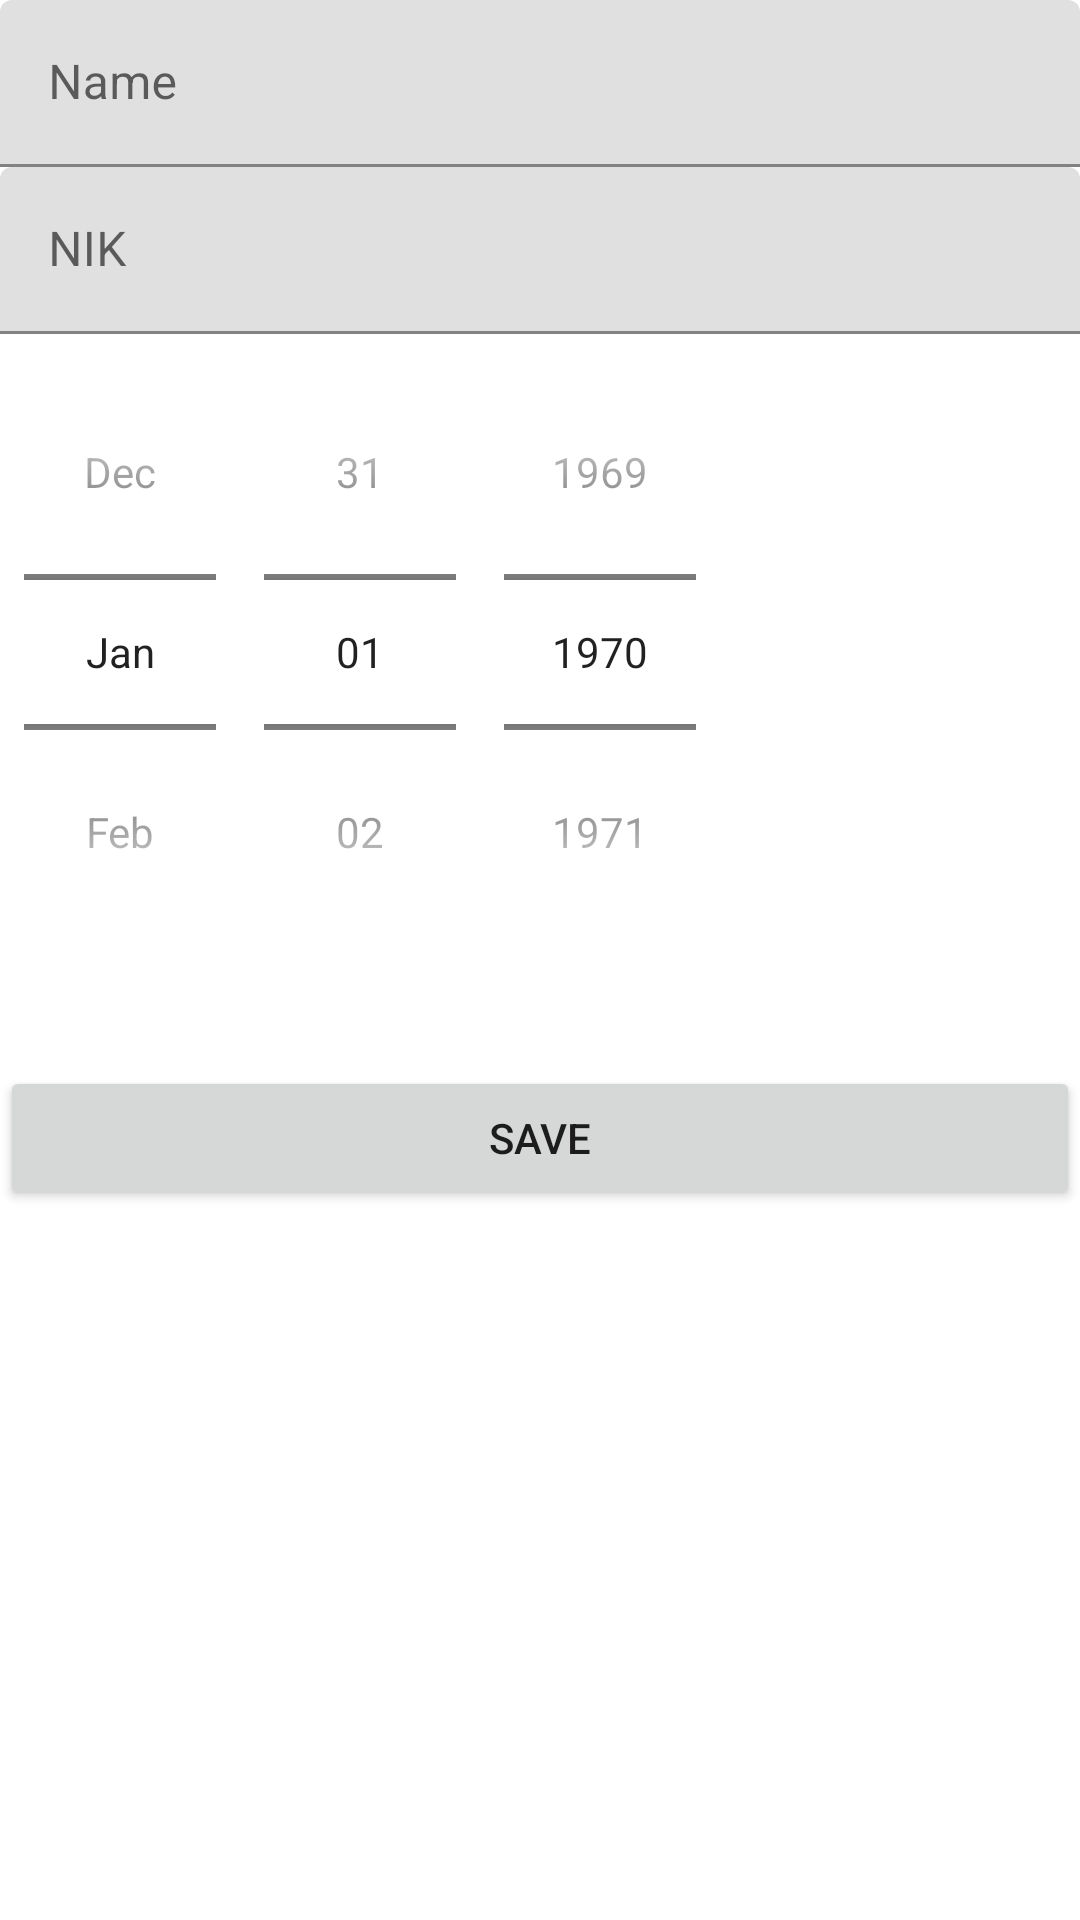

The Android layout XML behind this screen, and the referenced resources:
<!-- AndroidManifest.xml: application theme Theme.CovidVaccinationFinderApp -->
<!-- res/layout/fragment_register_vaccination.xml -->
<ScrollView xmlns:android="http://schemas.android.com/apk/res/android"
    xmlns:app="http://schemas.android.com/apk/res-auto"
    xmlns:tools="http://schemas.android.com/tools"
    android:layout_width="match_parent"
    android:layout_height="match_parent">

    <androidx.constraintlayout.widget.ConstraintLayout
        android:layout_width="match_parent"
        android:layout_height="wrap_content"
        android:layout_margin="@dimen/margin">

        <com.google.android.material.textfield.TextInputLayout
            android:id="@+id/item_name_label"
            android:layout_width="0dp"
            android:layout_height="wrap_content"
            android:layout_marginTop="@dimen/margin"
            android:hint="Name"
            app:layout_constraintEnd_toEndOf="parent"
            app:layout_constraintStart_toStartOf="parent"
            app:layout_constraintTop_toTopOf="parent">

            <com.google.android.material.textfield.TextInputEditText
                android:id="@+id/item_name"
                android:layout_width="match_parent"
                android:layout_height="match_parent"
                android:inputType="textAutoComplete|textCapWords"
                android:singleLine="true" />
        </com.google.android.material.textfield.TextInputLayout>

        <com.google.android.material.textfield.TextInputLayout
            android:id="@+id/nik"
            android:layout_width="0dp"
            android:layout_height="wrap_content"
            android:layout_marginTop="@dimen/margin"
            android:hint="NIK"
            app:layout_constraintEnd_toEndOf="parent"
            app:layout_constraintStart_toStartOf="parent"
            app:layout_constraintTop_toBottomOf="@+id/item_name_label"
            >

            <com.google.android.material.textfield.TextInputEditText
                android:id="@+id/nik_field"
                android:layout_width="match_parent"
                android:layout_height="match_parent"
                android:inputType="numberDecimal"
                android:singleLine="true" />
        </com.google.android.material.textfield.TextInputLayout>

        <DatePicker
            android:id="@+id/datePicker1"
            android:layout_width="wrap_content"
            android:layout_height="wrap_content"
            android:datePickerMode="spinner"
            android:calendarViewShown="false"
            app:layout_constraintStart_toStartOf="parent"
            app:layout_constraintTop_toBottomOf="@+id/nik" />

        <Button
            android:id="@+id/save_action"
            android:layout_width="0dp"
            android:layout_height="wrap_content"
            android:layout_marginTop="32dp"
            android:text="Save"
            app:layout_constraintEnd_toEndOf="parent"
            app:layout_constraintStart_toStartOf="parent"
            app:layout_constraintTop_toBottomOf="@+id/datePicker1" />

    </androidx.constraintlayout.widget.ConstraintLayout>
</ScrollView>
<!-- resources referenced by this layout -->
<resources>
  <style name="Theme.CovidVaccinationFinderApp" parent="Theme.MaterialComponents.DayNight.DarkActionBar">
          
          <item name="colorPrimary">@color/royalBlue</item>
          <item name="colorPrimaryVariant">@color/purple_700</item>
          <item name="colorOnPrimary">@color/white</item>
          
          <item name="colorSecondary">@color/teal_200</item>
          <item name="colorSecondaryVariant">@color/teal_700</item>
          <item name="colorOnSecondary">@color/black</item>
          
          <item name="android:statusBarColor" tools:targetApi="l">?attr/colorPrimaryVariant</item>
          
  
      </style>
  <color name="royalBlue">#0a66c2</color>
  <color name="purple_700">#FF3700B3</color>
  <color name="white">#FFFFFFFF</color>
  <color name="teal_200">#FF03DAC5</color>
  <color name="teal_700">#FF018786</color>
  <color name="black">#FF000000</color>
</resources>
